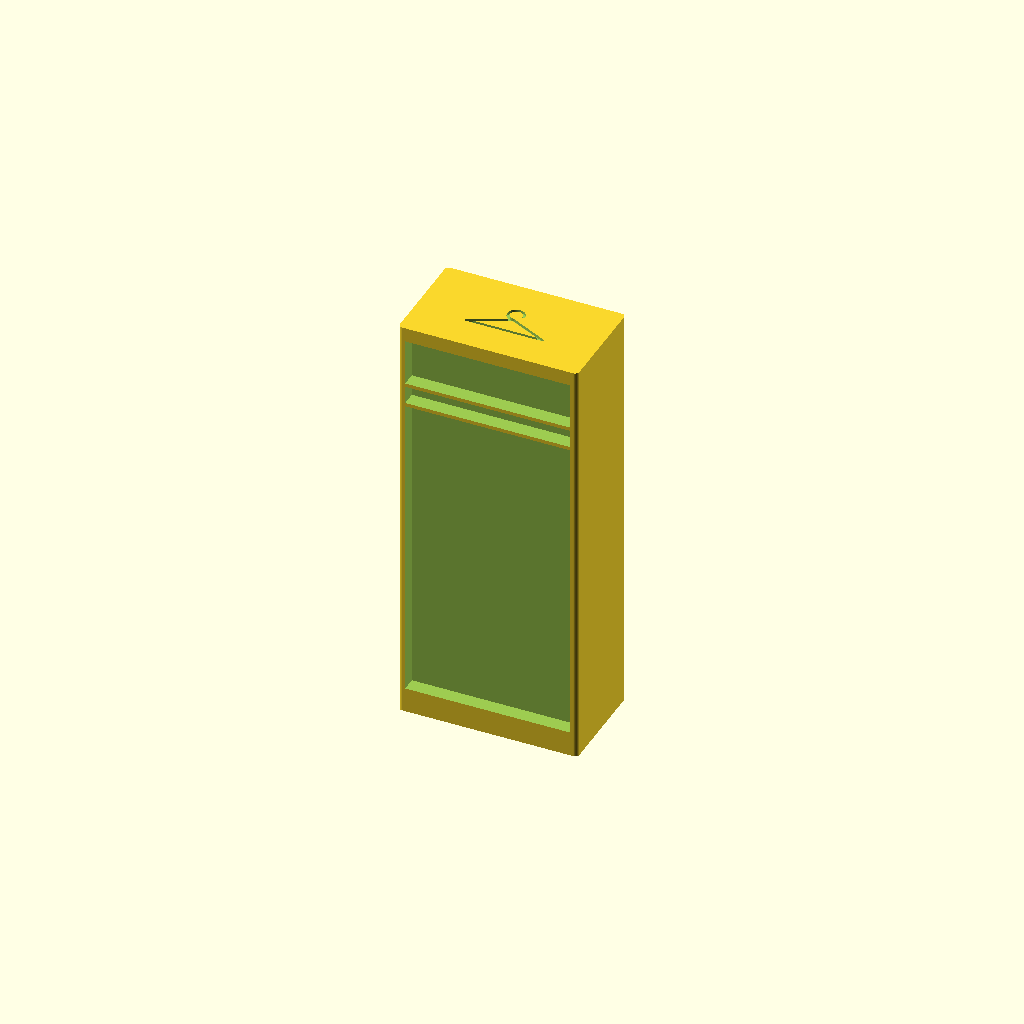
Cell 1: the model at its default parameters.
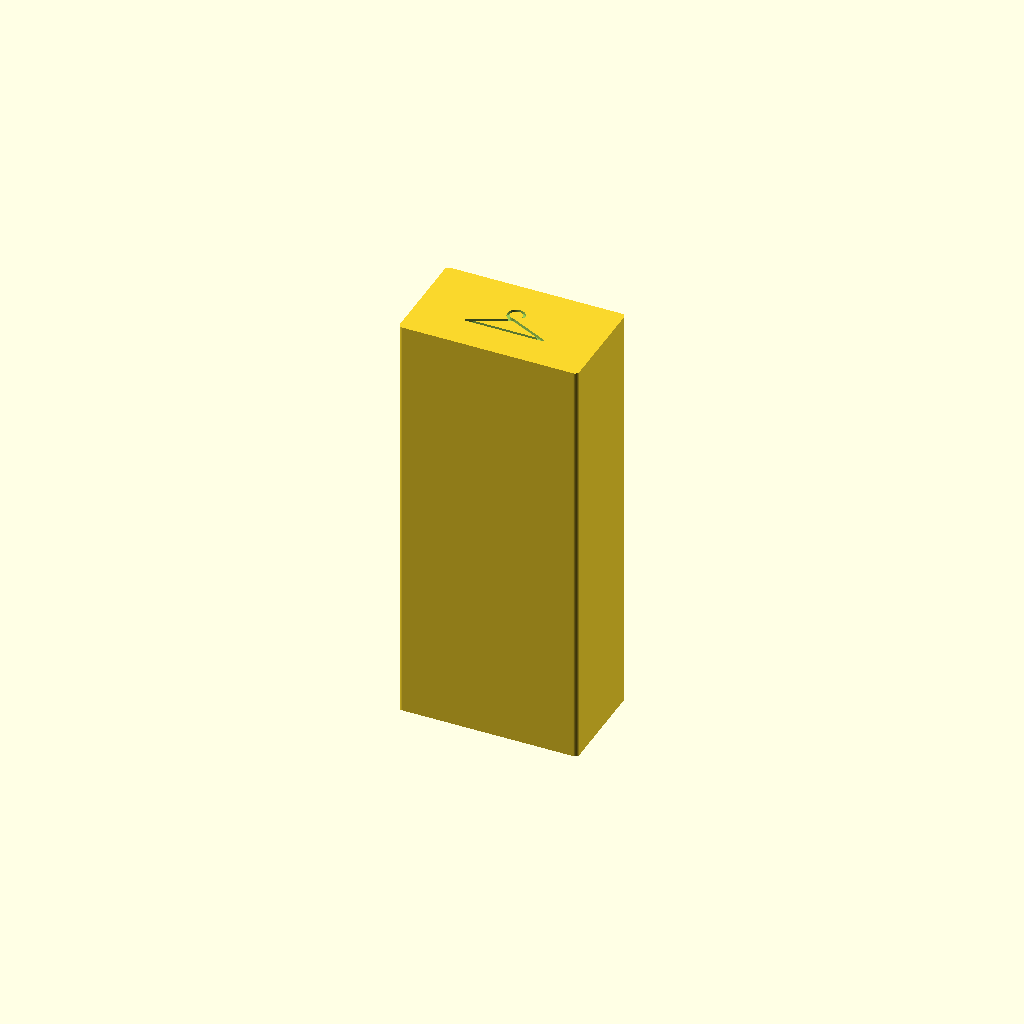
Cell 2: the same model with Show_bay = false.
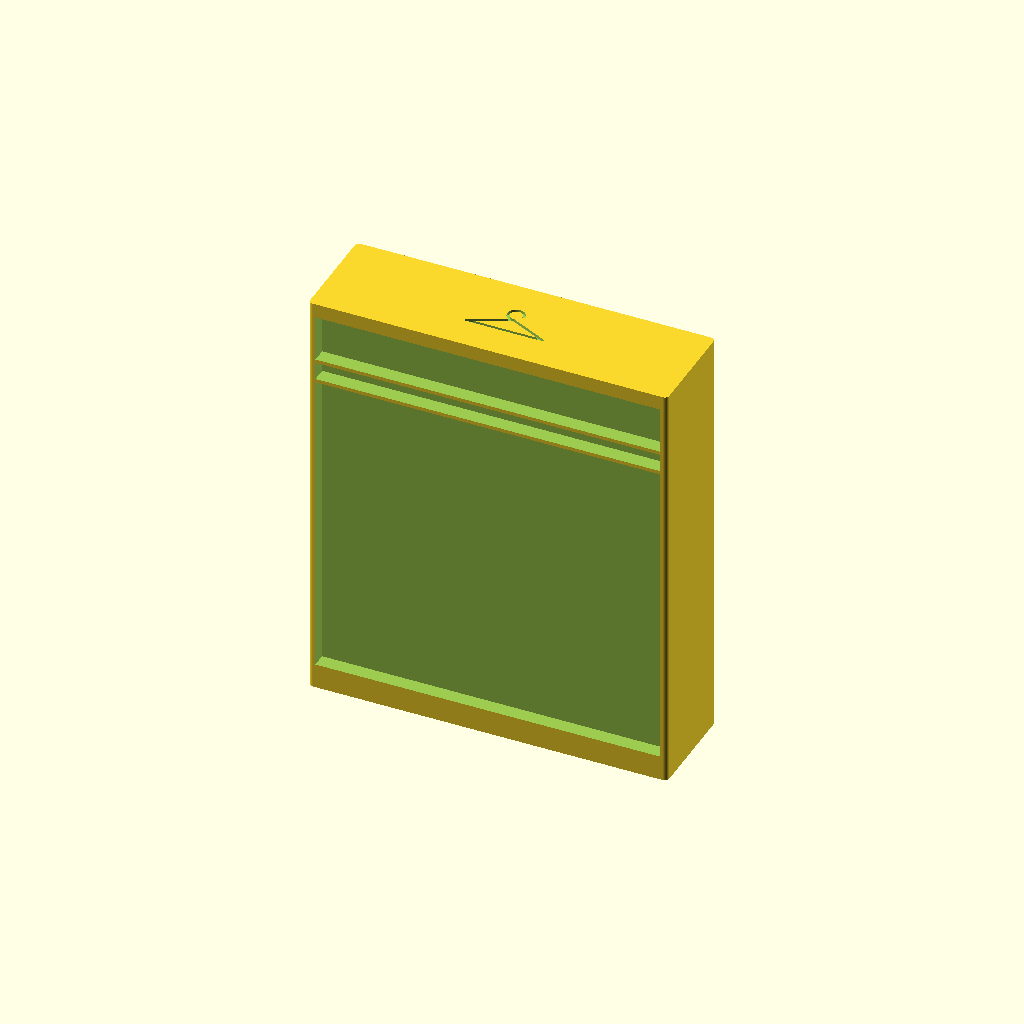
Cell 3: the same model with Width = 200.
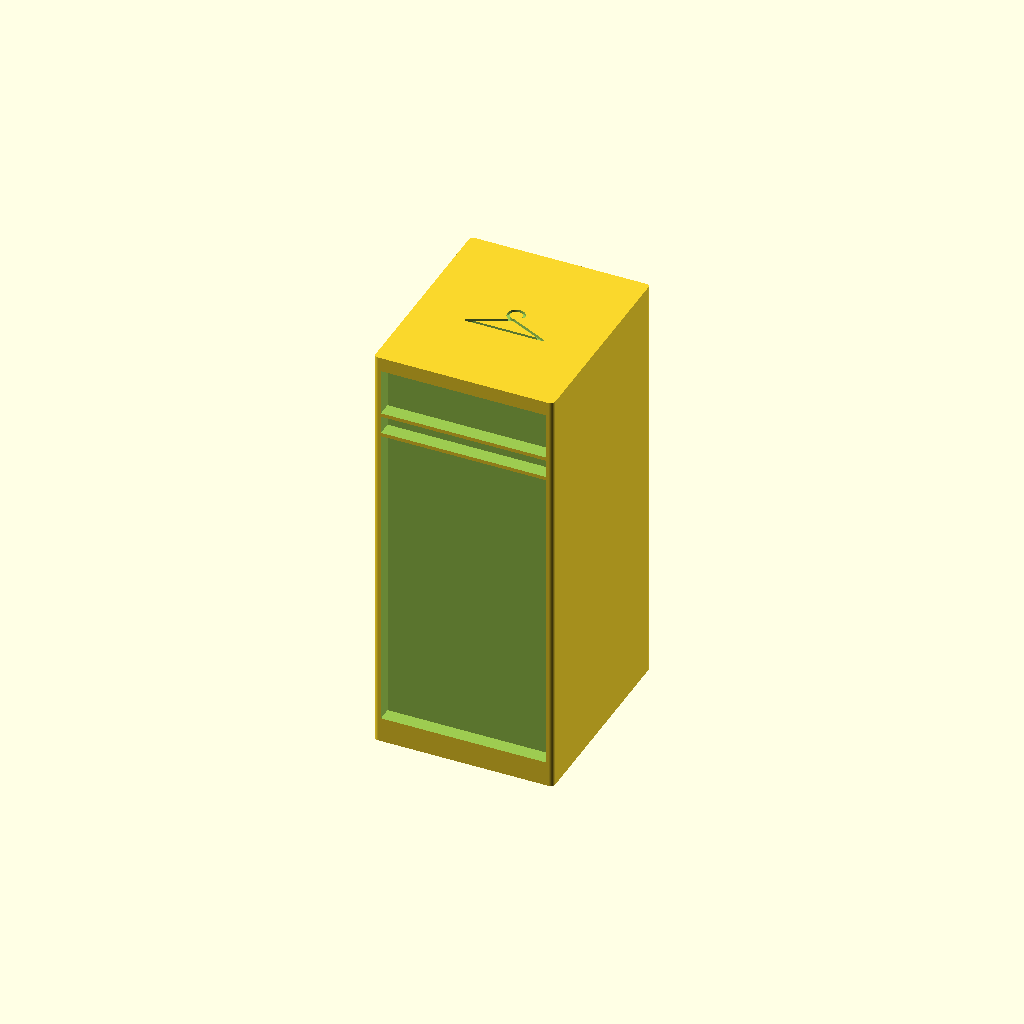
Cell 4: Depth = 116 (everything else at default).
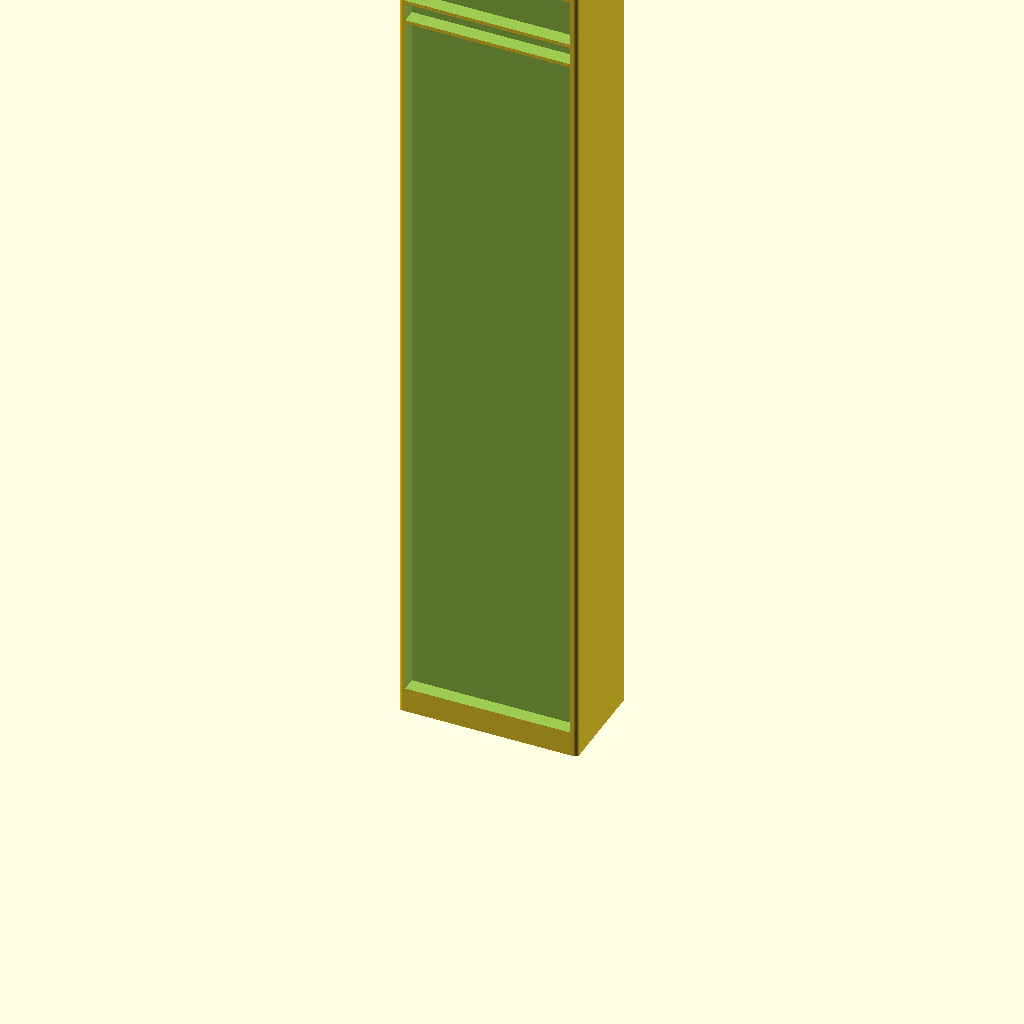
Cell 5: Height = 472 (everything else at default).
All cells are drawn from one camera (rotation 55°, 0°, 25°, orthographic, colour scheme Cornfield), so only the parameter changes between them.
The OpenSCAD source (scad/bedroom/ikea_pax.scad):
// bedroom / ikea_pax — an IKEA PAX wardrobe frame: an open bay cut into the front (-Y) face
// with the shelf and the clothes rail left standing across it as ribs, and the hanger
// engraved on the top. The size is in the file name: a 50 cm-wide frame is only 12.5 mm
// across at 1:40, too narrow for a readable one.
//
// A PAX is sold as a FRAME — no doors, one shelf near the top and a rail under it — and that
// open front is the whole difference between it and the sliding wardrobe standing next to it
// (bedroom/wardrobe.scad, whose leaves sit on two tracks). The token used to say so with the
// hanger pictogram alone, on its top face; now the bay is real, so the frame reads as open
// from a low angle and the hanger is just the label on the lid.
//
// The bay is a shallow recess and not a compartment cut through to a back panel the way
// livingroom/bookshelf.scad does its shelves. That part prints on its BACK so its dividers
// come out as vertical walls; a PAX frame is a 59 mm tower and better off printed upright,
// which means every rib across the bay has to be a ledge the printer can carry — so the bay
// is sunk Bay_in and no further, and the ribs come out the same 2 mm ledges the china
// cabinet's shelves do (diningroom/display_cabinet.scad).
//
// Width/Depth are the real-world frame size in cm (PAX comes 50, 75 or 100 wide, 58 or 35
// deep) and Height its real height — the tall 236 cm frame, or 201 for the short one. All
// three are shrunk by the plan scale (see printed_h() in lib/common.scad), so a PAX frame is
// one of the tallest pieces of the set.

include <../lib/common.scad>

Width  = 100;  // cm
Depth  = 58;   // cm
Height = 236;  // cm — the tall frame (201 for the short one)

// the printed height, mm: Height at the plan scale
Print_h = printed_h(Height);

Show_bay = true;
// The open bay, in real cm: the carcass left standing round it, and how far into the front
// it is sunk.
Frame     = 4;   // cm of side panel left at each end ...
Base      = 14;  // ... of base under it (see base_h(): it also holds the magnet) ...
Top_panel = 8;   // ... and of top panel over it
Bay_in    = 8;   // cm the bay is sunk into the front face (not the library's Bay_depth:
                 // a frame is deeper than a cabinet's shelf recess)
// The shelf and the rail, in real cm. A PAX carries one shelf near the top with the clothes
// rail hung under it; below that the bay is the full hanging height.
Shelf_h    = 0;   // cm off the floor of the shelf (0 = Height - Shelf_drop)
Shelf_drop = 36;  // cm below the top of the frame the shelf sits, when derived
Rail_drop  = 10;  // cm below the shelf the rail hangs
Rib        = 2;   // cm — a shelf or rail rib, left standing at the face

Show_hanger = true;
// Magnet pockets in the bottom face, in a row along the width (0 = none). A 35 cm-deep frame
// is 8.75 mm across at 1:40 — wide enough for a 4 mm disc. One is enough on the narrow
// frames; the 100 cm-wide ones are 25 mm long and take two, so they cannot pivot on the plan
// (the Makefile asks for them).
Magnets = 1;

// ---- what fits in the frame -------------------------------------------------
// The base, in real cm: what was asked for, but never so low that the magnet pocket in it
// reaches up into the bay above — rise_cm(magnet_pad_h()) is the pocket plus a little
// material over its ceiling, in the units the part is written in.
function base_h() =
    min(Height / 3, max(Base, Magnets > 0 ? rise_cm(magnet_pad_h()) : 0));
// The top of the bay, and the shelf inside it: derived from the frame's own height so the
// tall and the short frame both come out right, and clamped into the bay either way.
function bay_top()  = Height - Top_panel;
function shelf_z()  = max(base_h() + Rib,
                          min(bay_top() - Rib,
                              Shelf_h > 0 ? Shelf_h : Height - Shelf_drop));
// The rail hangs under the shelf; on a frame too short for both it gives way to the shelf.
function rail_z()   = max(base_h(), shelf_z() - Rail_drop - Rib);

ikea_pax();

module ikea_pax() {
    difference() {
        footprint(Width, Depth, Print_h);
        if (Show_bay) bay();
        // the hanger gets the whole top face, as big as it will fit
        if (Show_hanger)
            hanger(hanger_size(cm(Width) - 2 * Symbol_margin,
                               cm(Depth) - 2 * Symbol_margin), Print_h);
        if (Magnets > 0)
            magnets(Width, Depth, Magnets);
    }
}

// The open bay: three recesses stacked up the front — the hanging space, the gap between the
// rail and the shelf, and the top compartment over it — with the rail and the shelf left
// standing at the face between them. Subtract it.
module bay() {
    w = cm(Width - 2 * Frame);
    if (w < Symbol_stroke)
        echo(str("WARNING: a ", Width, " cm frame at 1:", Scale,
                 " is too narrow for a bay — left solid"));
    else {
        shelf(rise(base_h()), rise(rail_z()), w);                    // the hanging space
        shelf(rise(rail_z() + Rib), rise(shelf_z()), w);             // rail to shelf
        shelf(rise(shelf_z() + Rib), rise(bay_top()), w);            // the top compartment
    }
}

// One compartment of the bay: a recess <w> wide spanning printed-mm heights <z0>..<z1>, sunk
// Bay_in into the front face. Anything too short to cut is left as solid carcass, which is
// what happens to the rail gap on a squashed set.
module shelf(z0, z1, w) {
    if (z1 - z0 > Symbol_stroke)
        front_recess(0, (z0 + z1) / 2, w, z1 - z0, Depth, cm(Bay_in));
}
Customizer parameters (derived from the source; name, type, default, range or options):
Width: number, default 100
Depth: number, default 58
Height: number, default 236
Show_bay: bool, default true
Frame: number, default 4
Base: number, default 14
Top_panel: number, default 8
Bay_in: number, default 8
Shelf_h: number, default 0
Shelf_drop: number, default 36
Rail_drop: number, default 10
Rib: number, default 2
Show_hanger: bool, default true
Magnets: number, default 1
